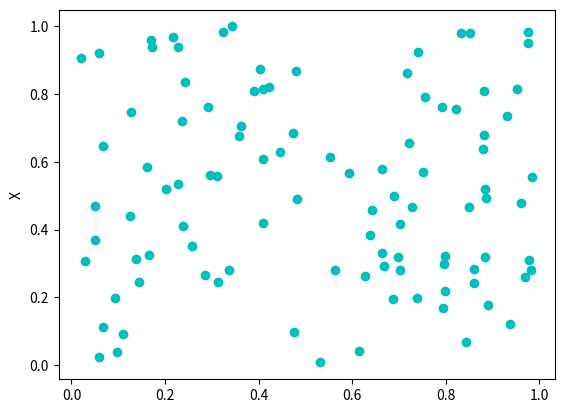

Source code (Python):
import numpy as np
import matplotlib.pyplot as plt

dat = np.random.rand(2,100)
plt.plot(dat[:][0],dat[:][1],'co')
plt.ylabel('Y')
plt.ylabel('X')
plt.show()